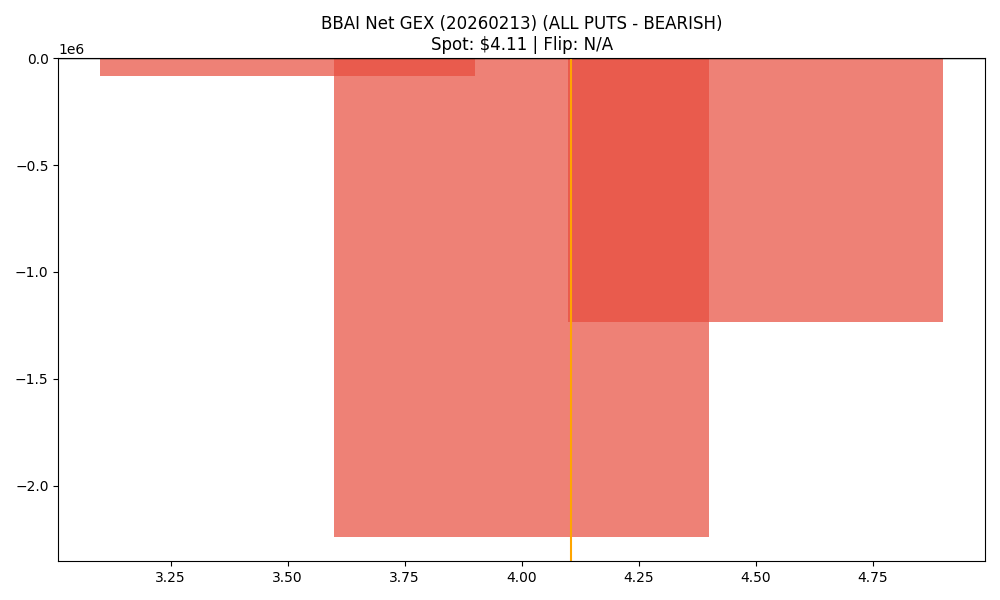

The file beside this chart, header and first rows:
strike, call_gex, put_gex, call_dex, put_dex, net_greek_delta, net_gex
3.5, 14695, 98025, 148961, -42462, 0.1379, -83329
4.0, 566999, 2808579, 1311130, -2094222, -0.07896, -2241580
4.5, 2061373, 3297889, 1539136, -2284968, -0.09879, -1236516
